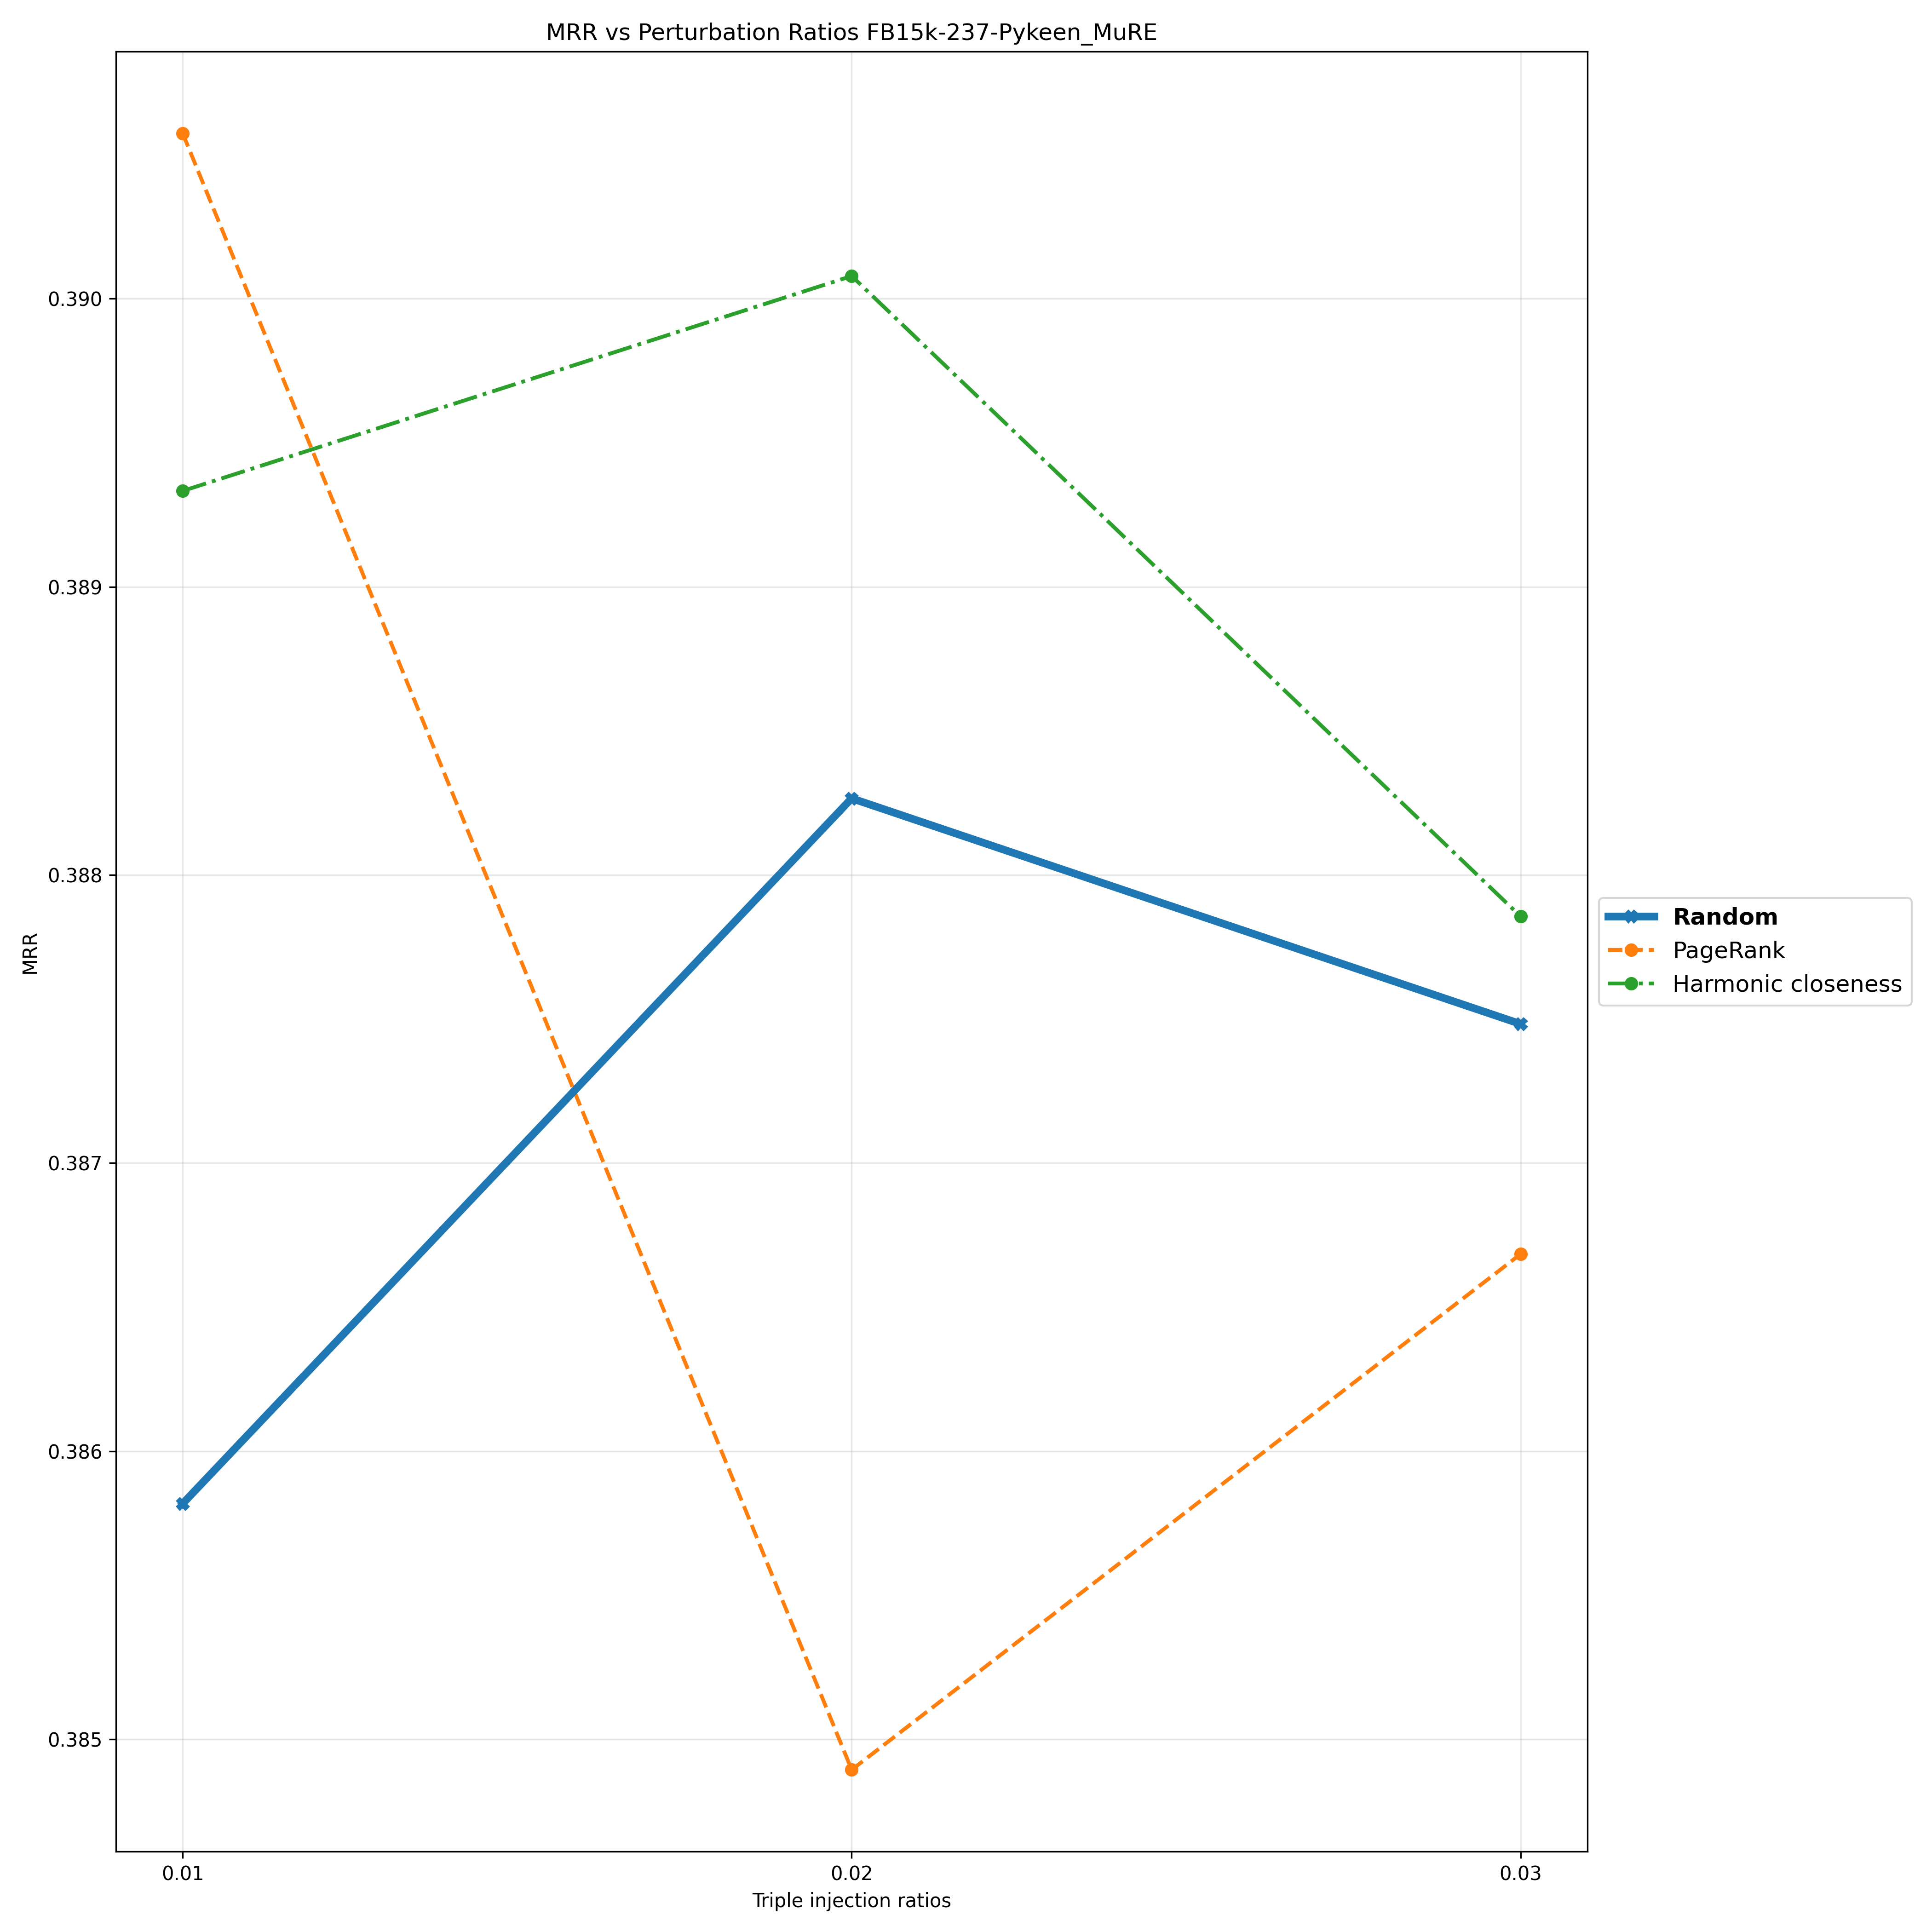

Source data for this figure (header and first rows):
Triple Injection Ratios, 0.01, 0.02, 0.03
Random, 0.3858, 0.3883, 0.3875
PageRank, 0.3906, 0.3849, 0.3867
Harmonic closeness, 0.3893, 0.3901, 0.3879
